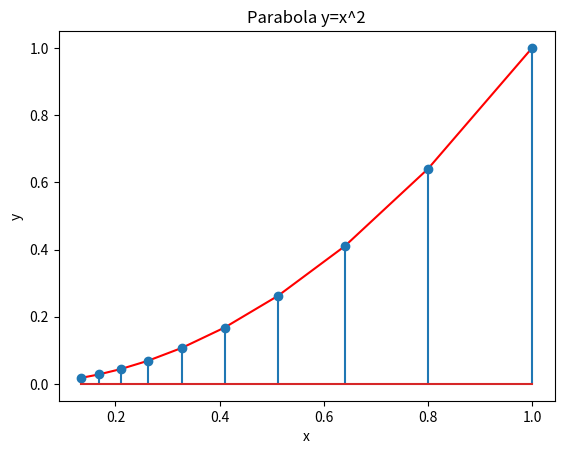

Generate this figure with matplotlib:
#plottting a parabola y=x^2
import numpy as np
import matplotlib.pyplot as plt

n=10
r=0.8
temp=[ r**(k-1) for k in range(1,n+1)]

x= np.array(temp)
y=x**2
plt.plot(x,y,'r')
plt.stem(x,y)
plt.xlabel('x')
plt.ylabel('y')
plt.title('Parabola y=x^2')
plt.show()
